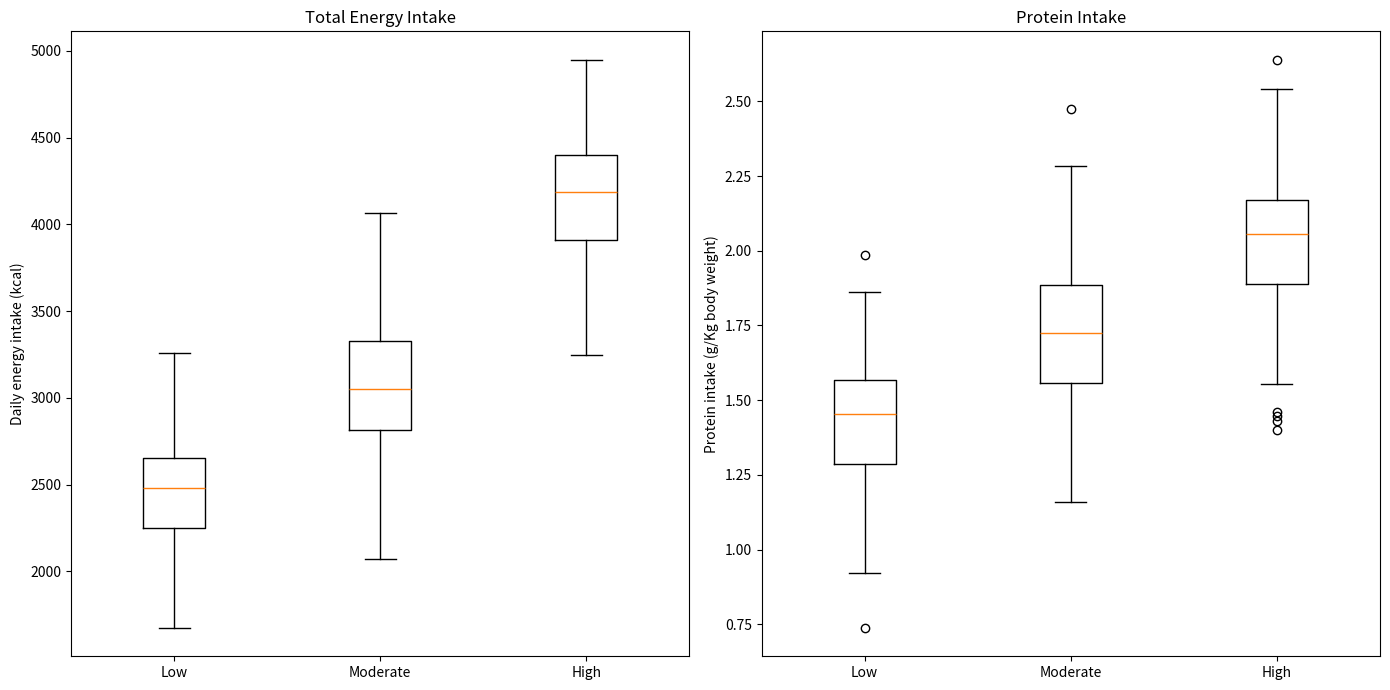

This figure's Python source:
import matplotlib.pyplot as plt
import numpy as np

load_levels = ["Low","Moderate","High"]
#仿真
energy_data = [
    np.random.normal(loc=2450,scale=300,size=120),
    np.random.normal(loc=3100,scale=350,size=120),
    np.random.normal(loc=4100,scale=400,size=120),
]
protein_kg_data = [
    np.random.normal(loc=1.42,scale=0.2,size=120),
    np.random.normal(loc=1.75,scale=0.22,size=120),
    np.random.normal(loc=2.05,scale=0.24,size=120),
]

fig,(ax_left,ax_right)=plt.subplots(1,2,figsize=(14,7))
ax_left.boxplot(energy_data,labels=load_levels)
ax_left.set_title("Total Energy Intake")
ax_left.set_ylabel("Daily energy intake (kcal)")

ax_right.boxplot(protein_kg_data,labels=load_levels)
ax_right.set_title("Protein Intake")
ax_right.set_ylabel("Protein intake (g/Kg body weight)")

plt.tight_layout()
plt.savefig("fig8_training_load_response.png",dpi=300)
plt.close()
